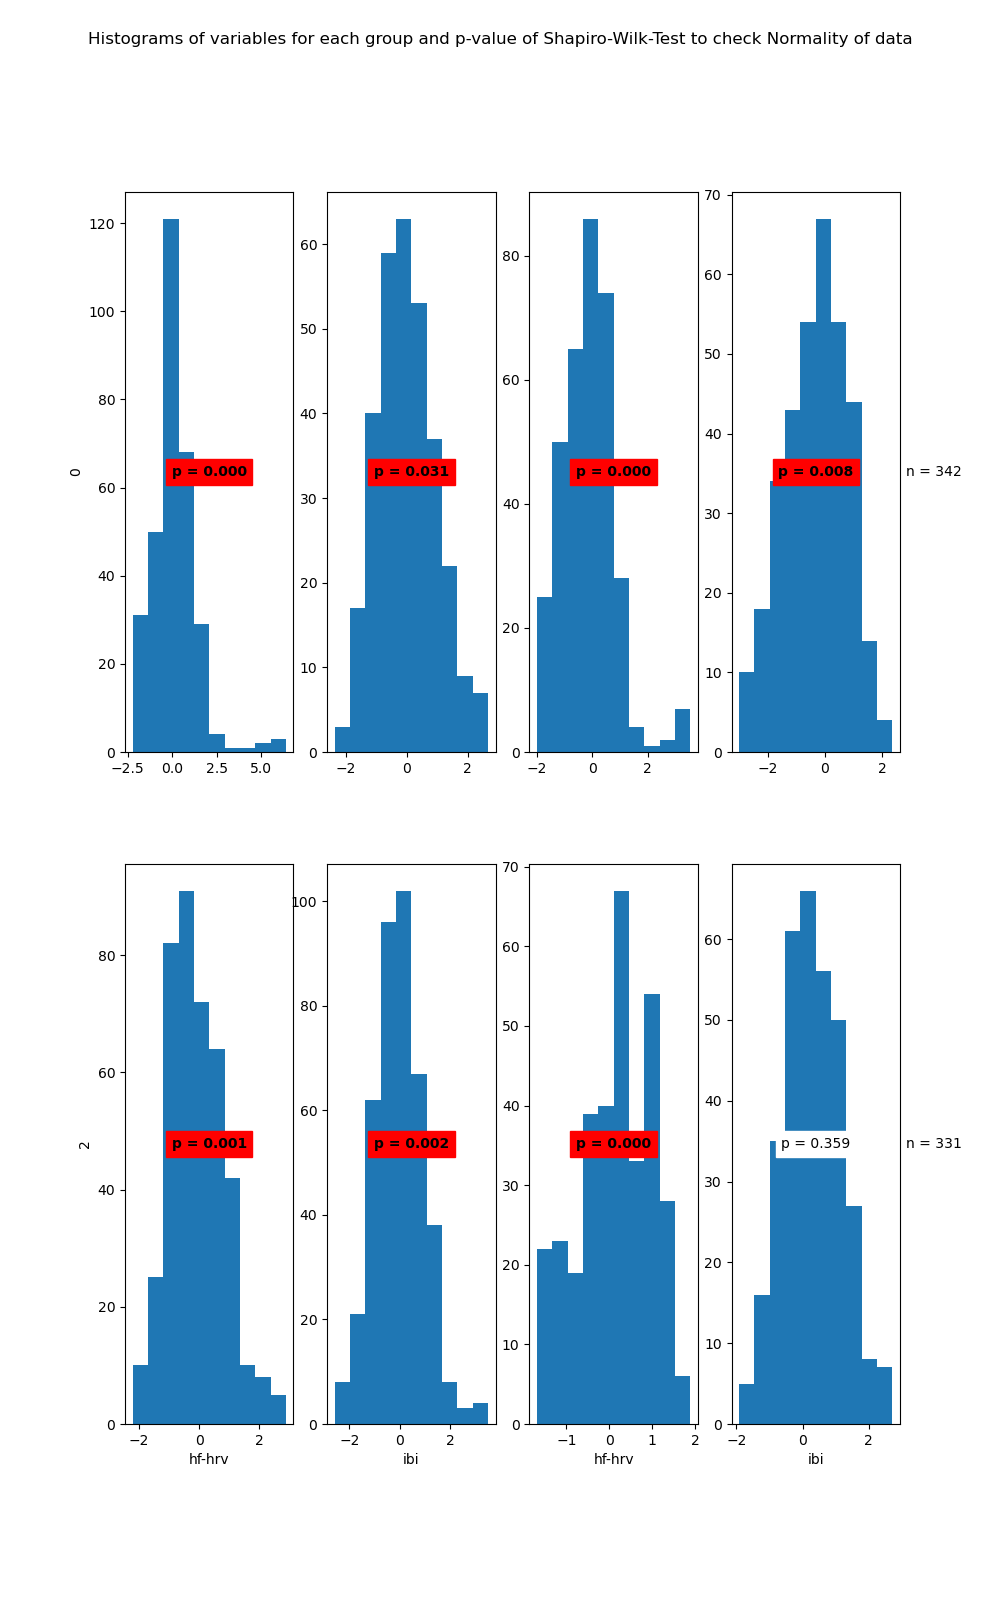

The file beside this chart, header and first rows:
State	Variable	Statistic	Samples	p-value	Significance
0	hf-hrv	0.88	310	0.0	True
0	ibi	0.99	310	0.031	True
1	hf-hrv	0.94	342	0.0	True
1	ibi	0.99	342	0.008	True
2	hf-hrv	0.99	409	0.001	True
2	ibi	0.99	409	0.002	True
3	hf-hrv	0.97	331	0.0	True
3	ibi	0.99	331	0.359	False
